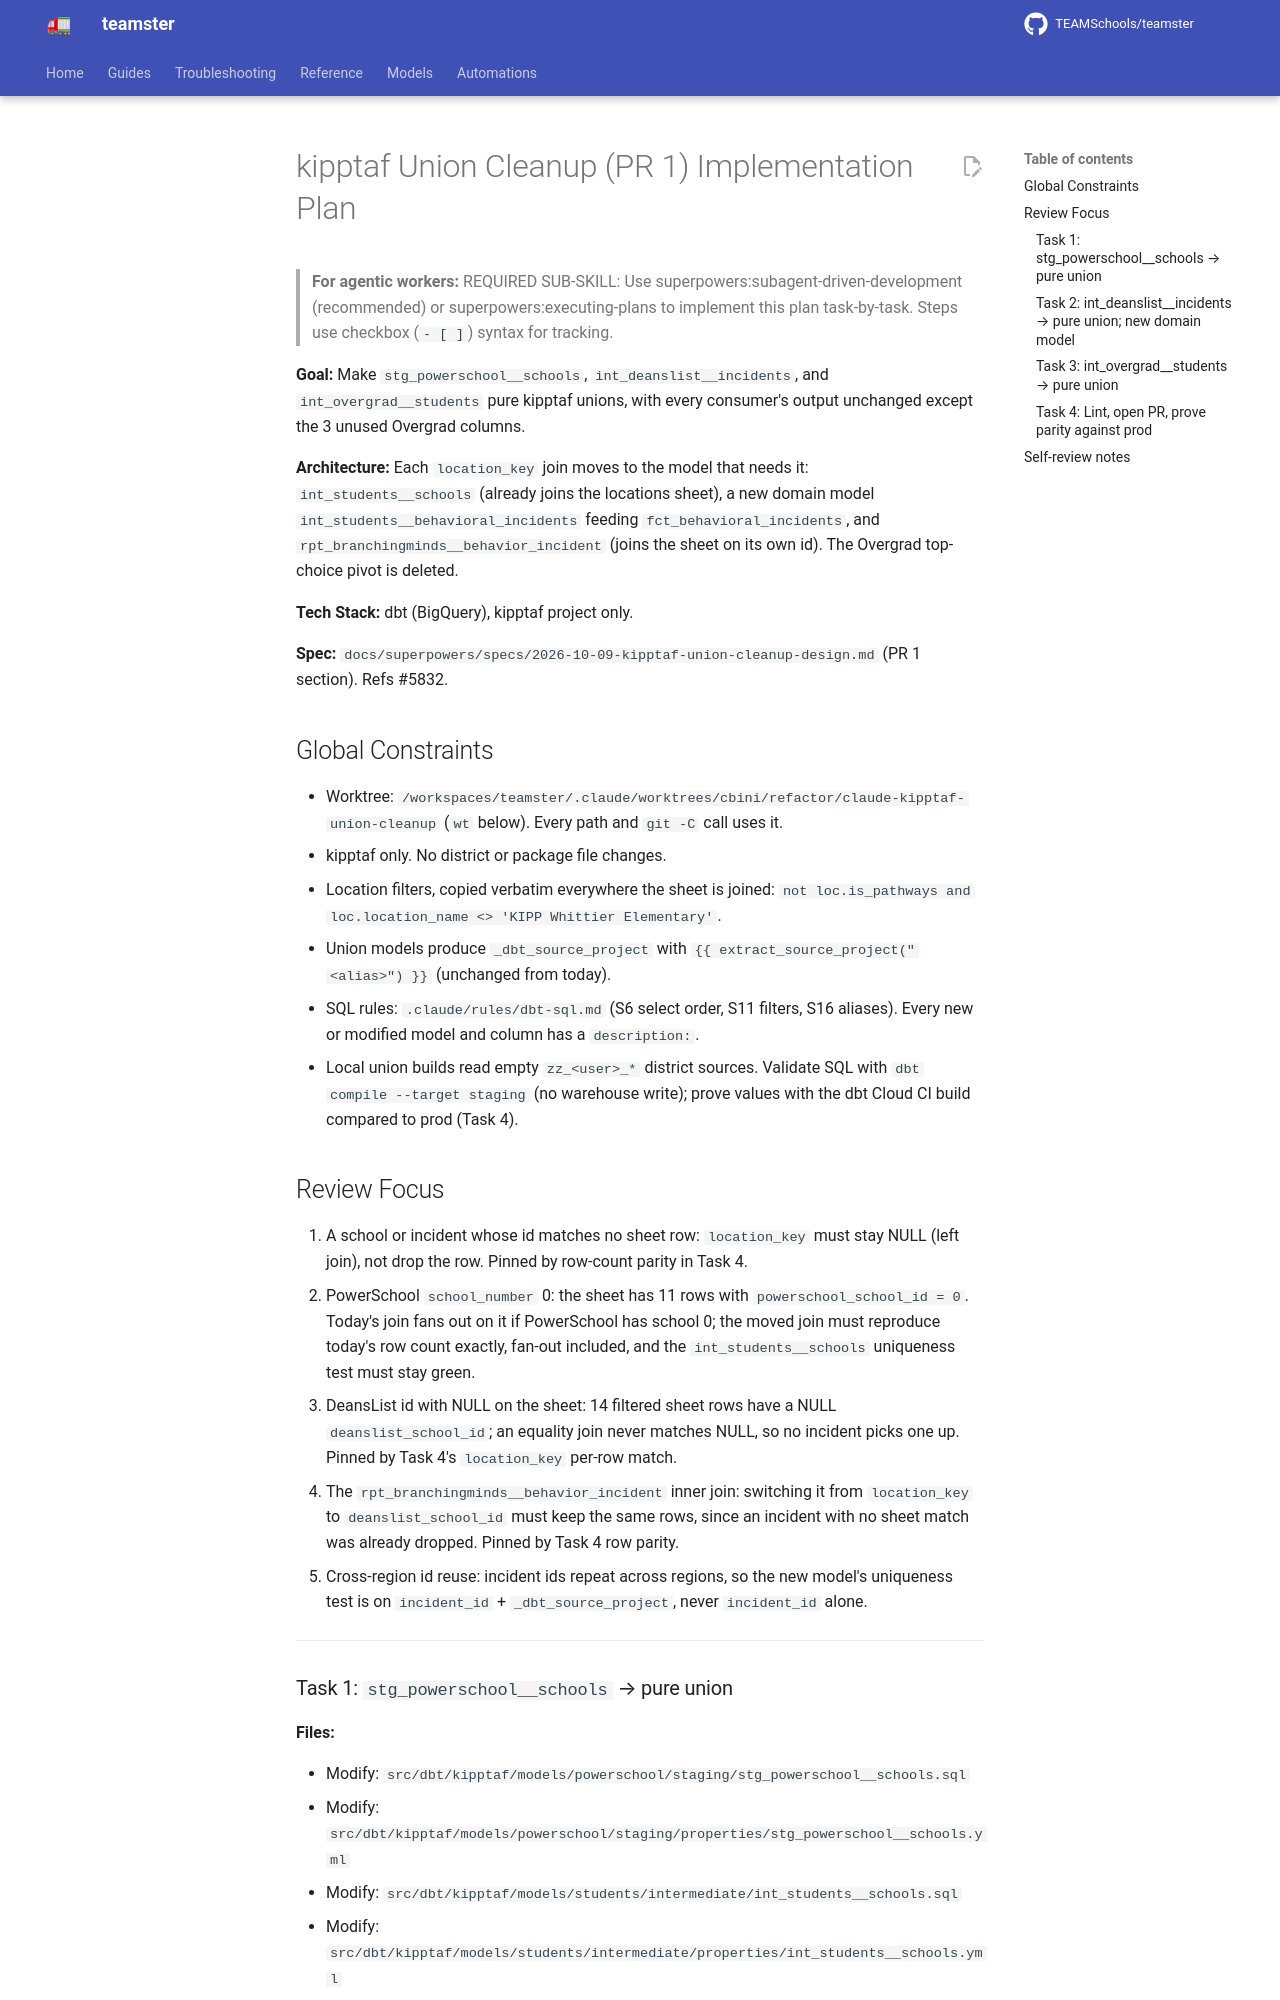

repository: TEAMSchools/teamster · page: superpowers/plans/2026-10-09-kipptaf-union-cleanup-pr1/index.html · generator: mkdocs

# kipptaf Union Cleanup (PR 1) Implementation Plan

> **For agentic workers:** REQUIRED SUB-SKILL: Use
> superpowers:subagent-driven-development (recommended) or
> superpowers:executing-plans to implement this plan task-by-task. Steps use
> checkbox (`- [ ]`) syntax for tracking.

**Goal:** Make `stg_powerschool__schools`, `int_deanslist__incidents`, and
`int_overgrad__students` pure kipptaf unions, with every consumer's output
unchanged except the 3 unused Overgrad columns.

**Architecture:** Each `location_key` join moves to the model that needs it:
`int_students__schools` (already joins the locations sheet), a new domain model
`int_students__behavioral_incidents` feeding `fct_behavioral_incidents`, and
`rpt_branchingminds__behavior_incident` (joins the sheet on its own id). The
Overgrad top-choice pivot is deleted.

**Tech Stack:** dbt (BigQuery), kipptaf project only.

**Spec:** `docs/superpowers/specs/2026-10-09-kipptaf-union-cleanup-design.md`
(PR 1 section). Refs #5832.

## Global Constraints

- Worktree:
  `/workspaces/teamster/.claude/worktrees/cbini/refactor/claude-kipptaf-union-cleanup`
  (`wt` below). Every path and `git -C` call uses it.
- kipptaf only. No district or package file changes.
- Location filters, copied verbatim everywhere the sheet is joined:
  `not loc.is_pathways and loc.location_name <> 'KIPP Whittier Elementary'`.
- Union models produce `_dbt_source_project` with
  `{{ extract_source_project("<alias>") }}` (unchanged from today).
- SQL rules: `.claude/rules/dbt-sql.md` (S6 select order, S11 filters, S16
  aliases). Every new or modified model and column has a `description:`.
- Local union builds read empty `zz_<user>_*` district sources. Validate SQL
  with `dbt compile --target staging` (no warehouse write); prove values with
  the dbt Cloud CI build compared to prod (Task 4).

## Review Focus

1. A school or incident whose id matches no sheet row: `location_key` must stay
   NULL (left join), not drop the row. Pinned by row-count parity in Task 4.
2. PowerSchool `school_number` 0: the sheet has 11 rows with
   `powerschool_school_id = 0`. Today's join fans out on it if PowerSchool has
   school 0; the moved join must reproduce today's row count exactly, fan-out
   included, and the `int_students__schools` uniqueness test must stay green.
3. DeansList id with NULL on the sheet: 14 filtered sheet rows have a NULL
   `deanslist_school_id`; an equality join never matches NULL, so no incident
   picks one up. Pinned by Task 4's `location_key` per-row match.
4. The `rpt_branchingminds__behavior_incident` inner join: switching it from
   `location_key` to `deanslist_school_id` must keep the same rows, since an
   incident with no sheet match was already dropped. Pinned by Task 4 row
   parity.
5. Cross-region id reuse: incident ids repeat across regions, so the new model's
   uniqueness test is on `incident_id` + `_dbt_source_project`, never
   `incident_id` alone.

---
